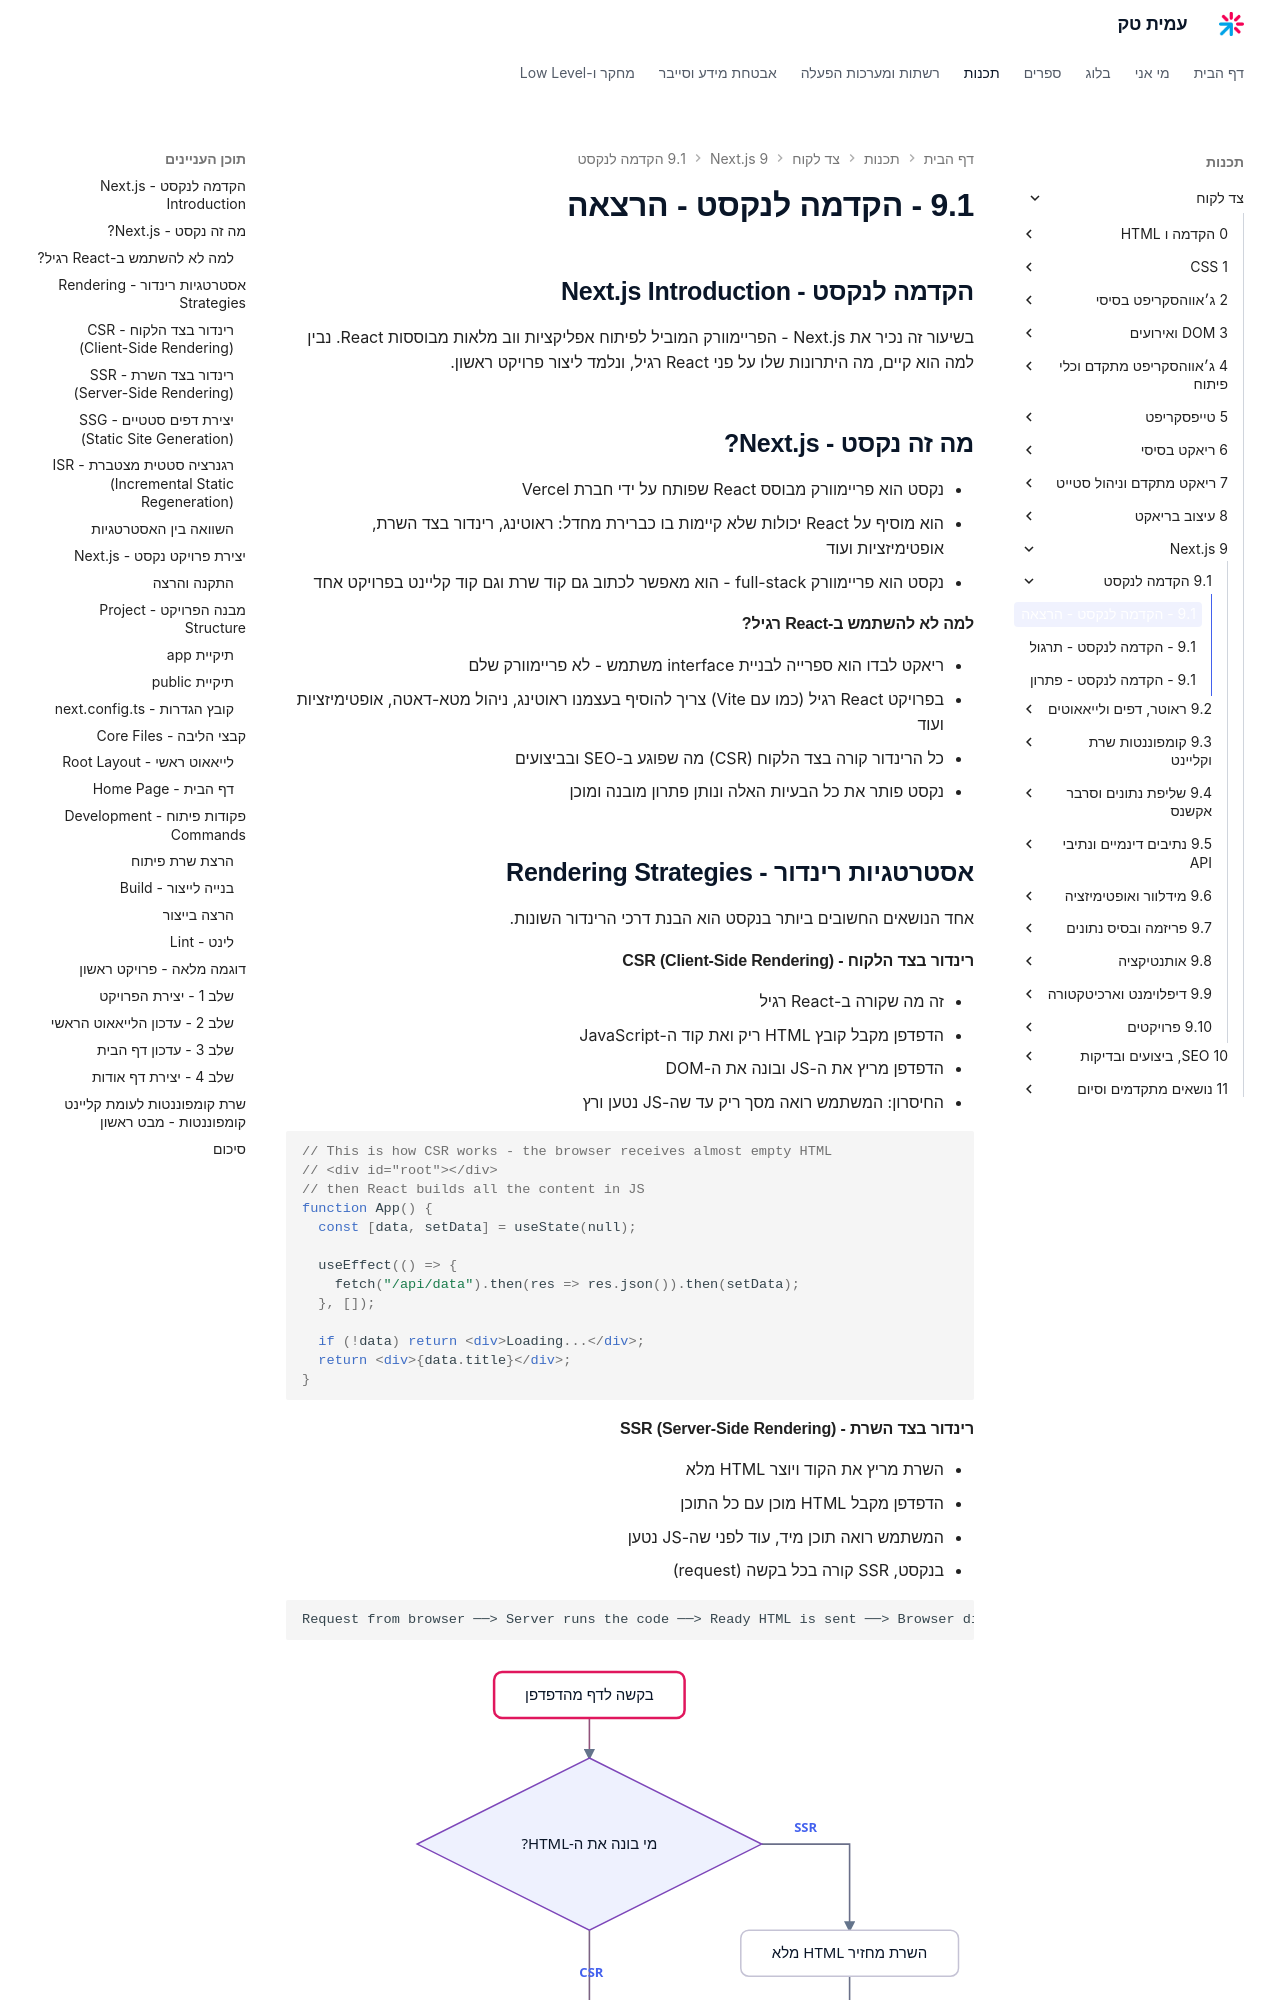

repository: AmitPinchasi/amittech · page: צד-לקוח/9 - Next.js/9.1 - הקדמה לנקסט/9.1 - הקדמה לנקסט - הרצאה/index.html · generator: mkdocs

## הקדמה לנקסט - Next.js Introduction

בשיעור זה נכיר את Next.js - הפריימוורק המוביל לפיתוח אפליקציות ווב מלאות מבוססות React. נבין למה הוא קיים, מה היתרונות שלו על פני React רגיל, ונלמד ליצור פרויקט ראשון.

## מה זה נקסט - Next.js?

- נקסט הוא פריימוורק מבוסס React שפותח על ידי חברת Vercel
- הוא מוסיף על React יכולות שלא קיימות בו כברירת מחדל: ראוטינג, רינדור בצד השרת, אופטימיזציות ועוד
- נקסט הוא פריימוורק full-stack - הוא מאפשר לכתוב גם קוד שרת וגם קוד קליינט בפרויקט אחד

#### למה לא להשתמש ב-React רגיל?

- ריאקט לבדו הוא ספרייה לבניית interface משתמש - לא פריימוורק שלם
- בפרויקט React רגיל (כמו עם Vite) צריך להוסיף בעצמנו ראוטינג, ניהול מטא-דאטה, אופטימיזציות ועוד
- כל הרינדור קורה בצד הלקוח (CSR) מה שפוגע ב-SEO ובביצועים
- נקסט פותר את כל הבעיות האלה ונותן פתרון מובנה ומוכן

## אסטרטגיות רינדור - Rendering Strategies

אחד הנושאים החשובים ביותר בנקסט הוא הבנת דרכי הרינדור השונות.

#### רינדור בצד הלקוח - CSR (Client-Side Rendering)

- זה מה שקורה ב-React רגיל
- הדפדפן מקבל קובץ HTML ריק ואת קוד ה-JavaScript
- הדפדפן מריץ את ה-JS ובונה את ה-DOM
- החיסרון: המשתמש רואה מסך ריק עד שה-JS נטען ורץ

```tsx
// This is how CSR works - the browser receives almost empty HTML
// <div id="root"></div>
// then React builds all the content in JS
function App() {
  const [data, setData] = useState(null);

  useEffect(() => {
    fetch("/api/data").then(res => res.json()).then(setData);
  }, []);

  if (!data) return <div>Loading...</div>;
  return <div>{data.title}</div>;
}
```
